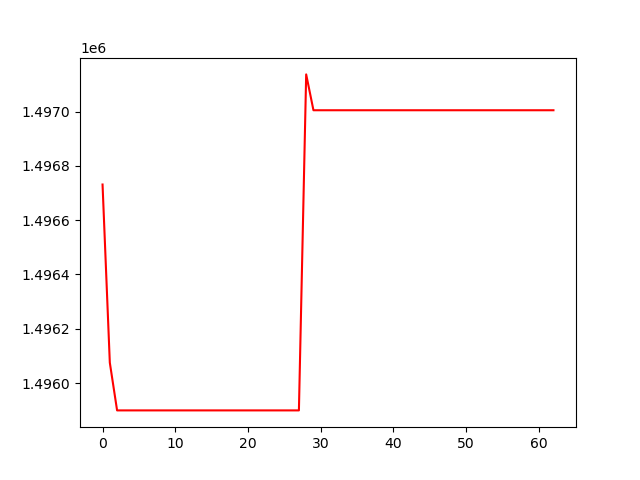

The table this chart was drawn from, first rows:
, 0
0, 1496731
1, 1496075
2, 1495899
3, 1495899
4, 1495899
5, 1495899
6, 1495899
7, 1495899
8, 1495899
9, 1495899
10, 1495899
11, 1495899
12, 1495899
13, 1495899
14, 1495899
15, 1495899
16, 1495899
17, 1495899
18, 1495899
19, 1495899
20, 1495899
21, 1495899
22, 1495899
23, 1495899
24, 1495899
25, 1495899
26, 1495899
27, 1495899
28, 1497137
29, 1497005
30, 1497005
31, 1497005
32, 1497005
33, 1497005
34, 1497005
35, 1497005
36, 1497005
37, 1497005
38, 1497005
39, 1497005
40, 1497005
41, 1497005
42, 1497005
43, 1497005
44, 1497005
45, 1497005
46, 1497005
47, 1497005
48, 1497005
49, 1497005
50, 1497005
51, 1497005
52, 1497005
53, 1497005
54, 1497005
55, 1497005
56, 1497005
57, 1497005
58, 1497005
59, 1497005
... 3 more rows
